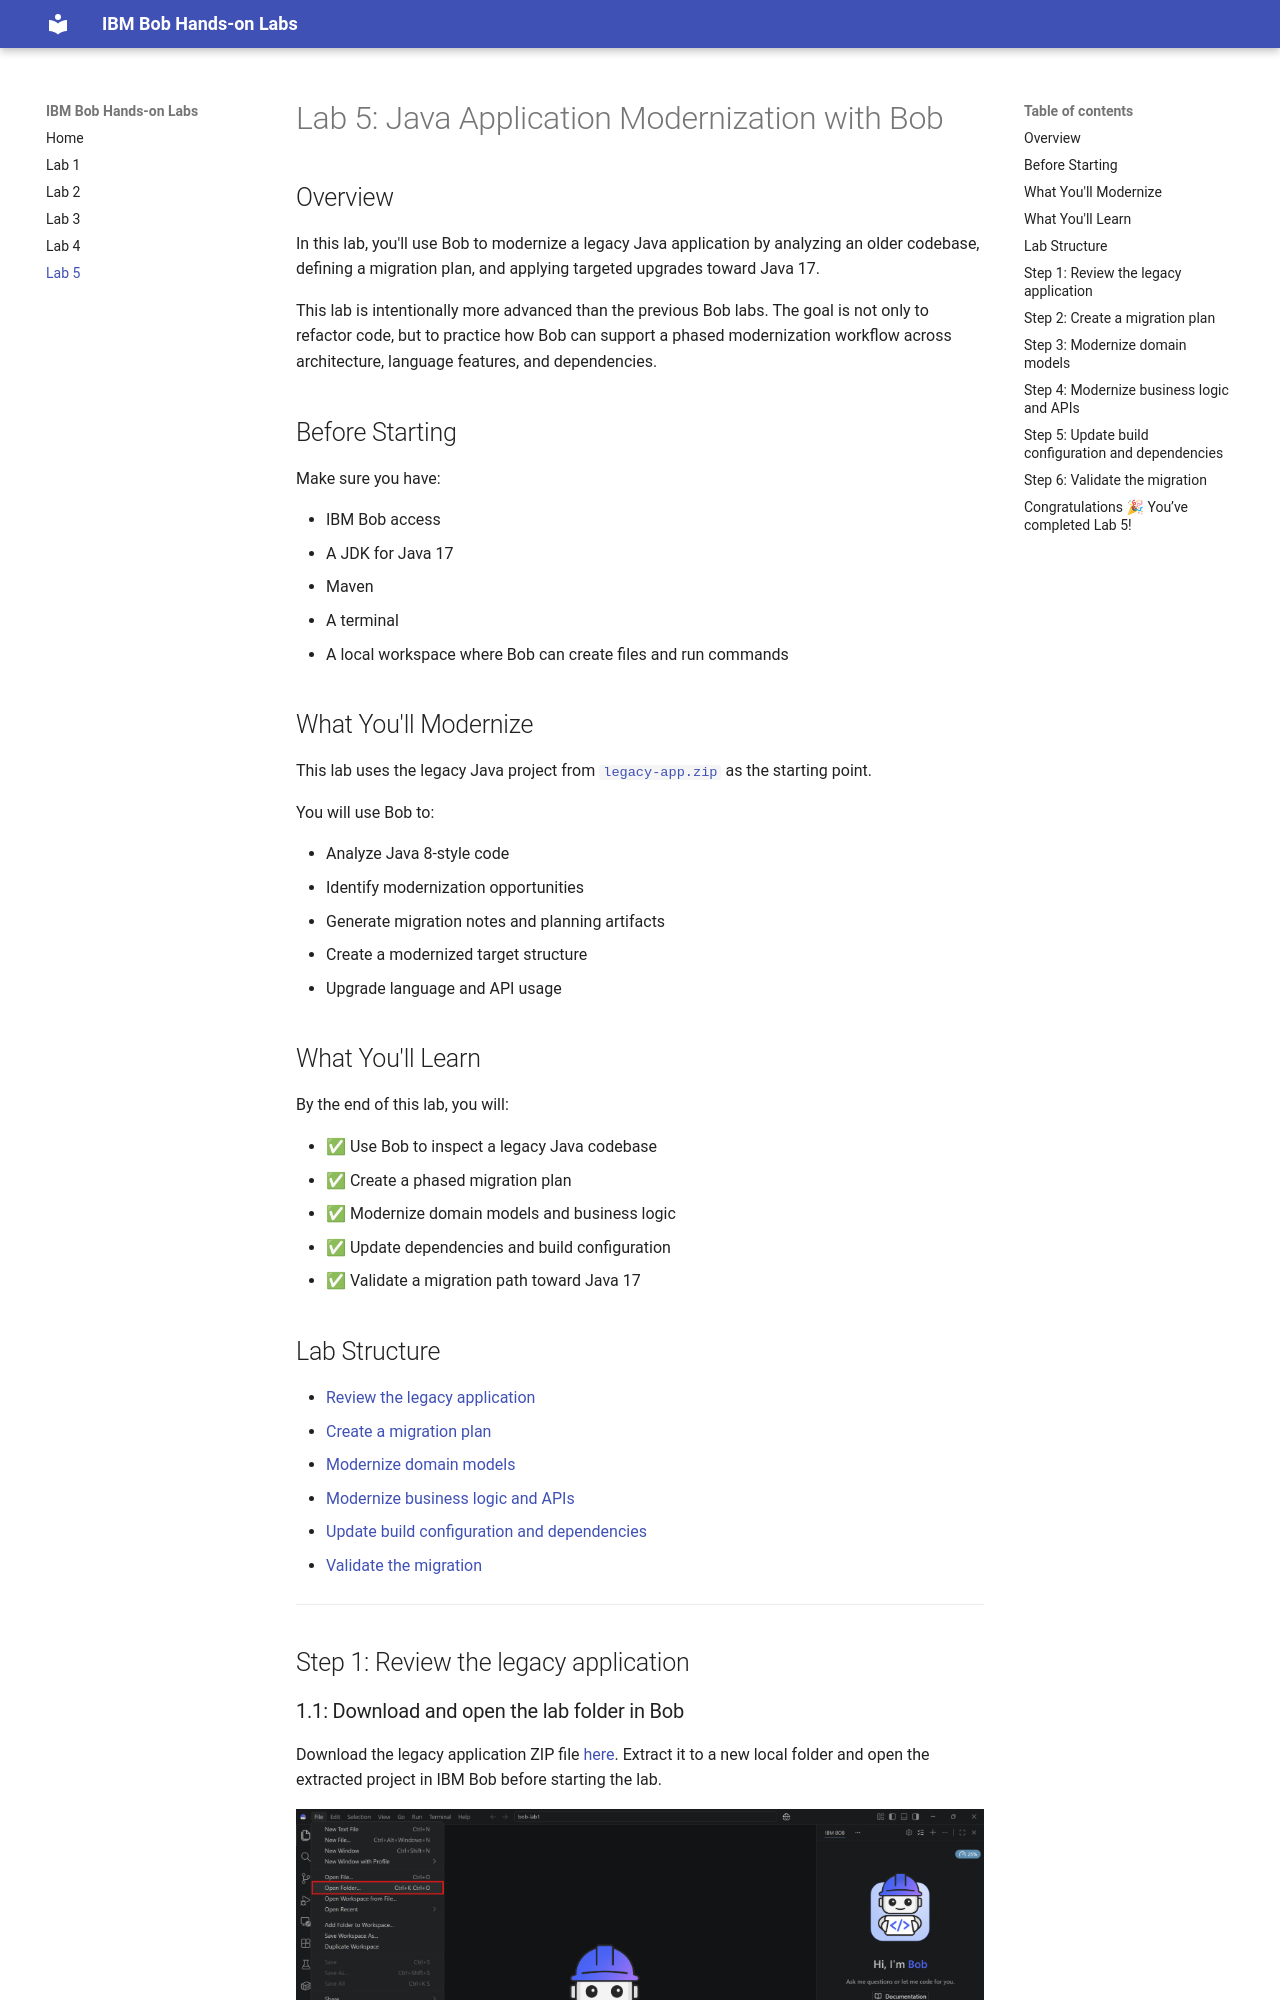

repository: pedro-moreira-ibm/bob-workshop-docs · page: lab5/index.html · generator: mkdocs

# Lab 5: Java Application Modernization with Bob

## Overview

In this lab, you'll use Bob to modernize a legacy Java application by analyzing an older codebase, defining a migration plan, and applying targeted upgrades toward Java 17.

This lab is intentionally more advanced than the previous Bob labs. The goal is not only to refactor code, but to practice how Bob can support a phased modernization workflow across architecture, language features, and dependencies.

## Before Starting

Make sure you have:

- IBM Bob access
- A JDK for Java 17
- Maven
- A terminal
- A local workspace where Bob can create files and run commands

## What You'll Modernize

This lab uses the legacy Java project from [`legacy-app.zip`](legacy-app.zip) as the starting point.

You will use Bob to:

- Analyze Java 8-style code
- Identify modernization opportunities
- Generate migration notes and planning artifacts
- Create a modernized target structure
- Upgrade language and API usage

## What You'll Learn

By the end of this lab, you will:

- ✅ Use Bob to inspect a legacy Java codebase
- ✅ Create a phased migration plan
- ✅ Modernize domain models and business logic
- ✅ Update dependencies and build configuration
- ✅ Validate a migration path toward Java 17

## Lab Structure

- [Review the legacy application](#step-1-review-the-legacy-application)
- [Create a migration plan](#step-2-create-a-migration-plan)
- [Modernize domain models](#step-3-modernize-domain-models)
- [Modernize business logic and APIs](#step-4-modernize-business-logic-and-apis)
- [Update build configuration and dependencies](#step-5-update-build-configuration-and-dependencies)
- [Validate the migration](#step-6-validate-the-migration)

---

## Step 1: Review the legacy application
